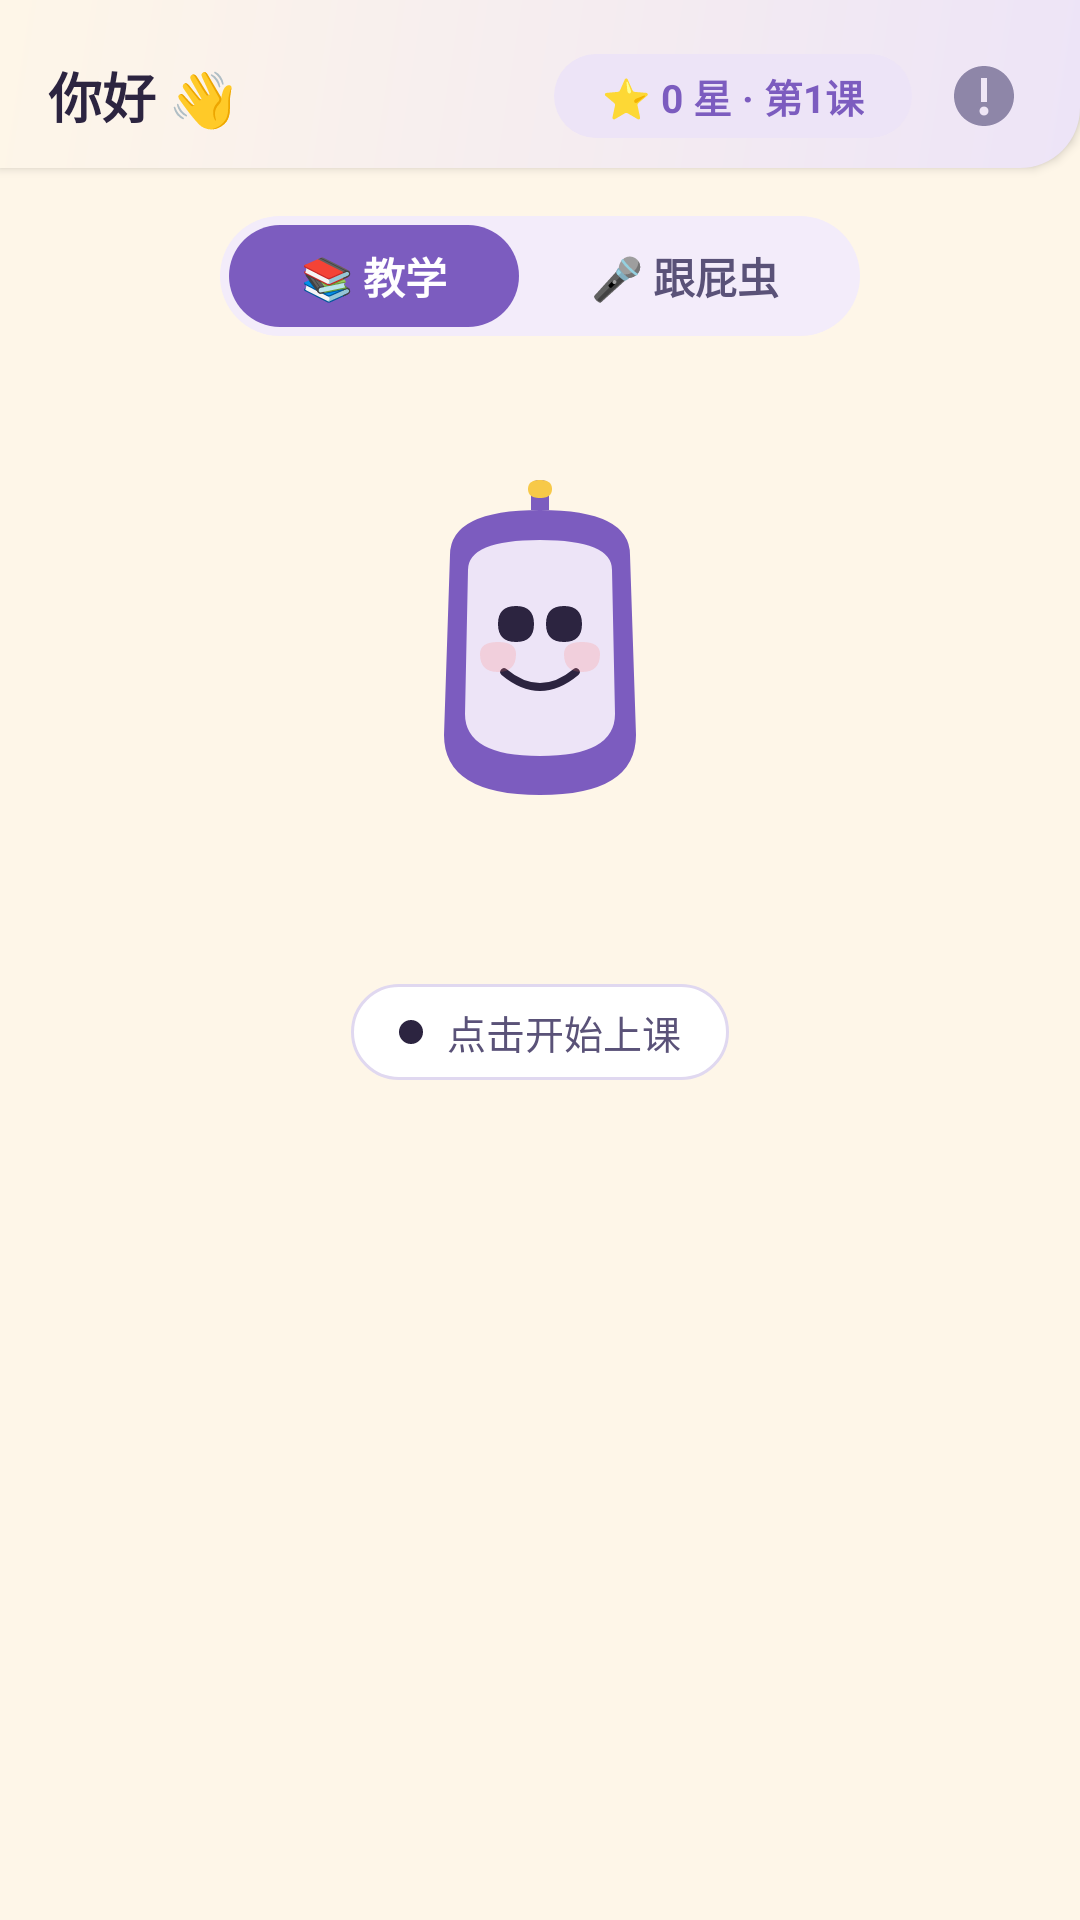

Android layout source for this screen:
<!-- AndroidManifest.xml: application theme Theme.Lumis -->
<!-- res/layout/activity_main.xml -->
<?xml version="1.0" encoding="utf-8"?>
<androidx.constraintlayout.widget.ConstraintLayout xmlns:android="http://schemas.android.com/apk/res/android"
    xmlns:app="http://schemas.android.com/apk/res-auto"
    android:layout_width="match_parent"
    android:layout_height="match_parent"
    android:background="@color/cream">

    
    <LinearLayout
        android:id="@+id/headerLayout"
        android:layout_width="match_parent"
        android:layout_height="wrap_content"
        android:background="@drawable/bg_header_gradient"
        android:orientation="vertical"
        android:paddingHorizontal="@dimen/spacing_md"
        android:paddingTop="@dimen/spacing_md"
        android:paddingBottom="@dimen/spacing_sm"
        android:elevation="2dp"
        app:layout_constraintTop_toTopOf="parent">

        <LinearLayout
            android:layout_width="match_parent"
            android:layout_height="wrap_content"
            android:orientation="horizontal"
            android:gravity="center_vertical">

            <TextView
                android:id="@+id/tvGreeting"
                android:layout_width="0dp"
                android:layout_height="wrap_content"
                android:layout_weight="1"
                android:text="你好 👋"
                android:textColor="@color/text_main"
                android:textSize="18sp"
                android:textStyle="bold" />

            
            <TextView
                android:id="@+id/progressPill"
                android:layout_width="wrap_content"
                android:layout_height="@dimen/progress_pill_height"
                android:background="@drawable/bg_progress_pill"
                android:gravity="center"
                android:paddingHorizontal="@dimen/spacing_md"
                android:text="⭐ 0 星 · 第1课"
                android:textColor="@color/purple"
                android:textSize="13sp"
                android:textStyle="bold" />

            
            <ImageView
                android:id="@+id/btnSettings"
                android:layout_width="32dp"
                android:layout_height="32dp"
                android:layout_marginStart="@dimen/spacing_sm"
                android:src="@drawable/ic_help_space"
                android:padding="4dp"
                android:contentDescription="设置"
                app:tint="@color/text_soft" />
        </LinearLayout>

    </LinearLayout>

    
    <LinearLayout
        android:id="@+id/modeToggle"
        android:layout_width="wrap_content"
        android:layout_height="@dimen/toggle_height"
        android:layout_marginTop="@dimen/spacing_md"
        android:background="@drawable/bg_mode_toggle"
        android:orientation="horizontal"
        android:padding="3dp"
        app:layout_constraintTop_toBottomOf="@id/headerLayout"
        app:layout_constraintStart_toStartOf="parent"
        app:layout_constraintEnd_toEndOf="parent">

        <TextView
            android:id="@+id/btnModeTeaching"
            android:layout_width="wrap_content"
            android:layout_height="match_parent"
            android:background="@drawable/bg_mode_toggle_selected"
            android:gravity="center"
            android:paddingHorizontal="@dimen/spacing_lg"
            android:text="📚 教学"
            android:textColor="@color/text_on_purple"
            android:textSize="14sp"
            android:textStyle="bold" />

        <TextView
            android:id="@+id/btnModeGenie"
            android:layout_width="wrap_content"
            android:layout_height="match_parent"
            android:gravity="center"
            android:paddingHorizontal="@dimen/spacing_lg"
            android:text="🎤 跟屁虫"
            android:textColor="@color/text_mid"
            android:textSize="14sp"
            android:textStyle="bold" />
    </LinearLayout>

    
    <LinearLayout
        android:id="@+id/lessonCard"
        android:layout_width="match_parent"
        android:layout_height="wrap_content"
        android:layout_marginHorizontal="@dimen/spacing_md"
        android:layout_marginTop="@dimen/spacing_sm"
        android:background="@drawable/bg_lesson_card"
        android:orientation="vertical"
        android:paddingHorizontal="@dimen/spacing_md"
        android:paddingVertical="@dimen/spacing_sm"
        android:visibility="gone"
        app:layout_constraintTop_toBottomOf="@id/modeToggle"
        app:layout_constraintStart_toStartOf="parent"
        app:layout_constraintEnd_toEndOf="parent">

        <LinearLayout
            android:layout_width="match_parent"
            android:layout_height="wrap_content"
            android:orientation="horizontal"
            android:gravity="center_vertical">

            <TextView
                android:id="@+id/tvLessonTitle"
                android:layout_width="0dp"
                android:layout_height="wrap_content"
                android:layout_weight="1"
                android:text=""
                android:textColor="@color/purple"
                android:textSize="15sp"
                android:textStyle="bold" />

            <TextView
                android:id="@+id/tvLessonStars"
                android:layout_width="wrap_content"
                android:layout_height="wrap_content"
                android:text=""
                android:textColor="@color/accent_gold"
                android:textSize="13sp"
                android:textStyle="bold" />
        </LinearLayout>

        <TextView
            android:id="@+id/tvLessonTopic"
            android:layout_width="wrap_content"
            android:layout_height="wrap_content"
            android:layout_marginTop="2dp"
            android:text=""
            android:textColor="@color/text_mid"
            android:textSize="13sp" />

        <ProgressBar
            android:id="@+id/progressBar"
            style="@android:style/Widget.ProgressBar.Horizontal"
            android:layout_width="match_parent"
            android:layout_height="6dp"
            android:layout_marginTop="@dimen/spacing_xs"
            android:max="120"
            android:progress="1"
            android:progressDrawable="@drawable/bg_progress_bar" />

        <TextView
            android:id="@+id/tvWeekCheckin"
            android:layout_width="wrap_content"
            android:layout_height="wrap_content"
            android:layout_marginTop="@dimen/spacing_xs"
            android:text=""
            android:textColor="@color/text_soft"
            android:textSize="12sp" />
    </LinearLayout>

    
    <FrameLayout
        android:id="@+id/lumisContainer"
        android:layout_width="@dimen/mic_container_size"
        android:layout_height="@dimen/mic_container_size"
        android:layout_marginTop="@dimen/spacing_sm"
        app:layout_constraintTop_toBottomOf="@id/lessonCard"
        app:layout_constraintStart_toStartOf="parent"
        app:layout_constraintEnd_toEndOf="parent">

        
        <View
            android:id="@+id/ripple1"
            android:layout_width="@dimen/mic_button_size"
            android:layout_height="@dimen/mic_button_size"
            android:layout_gravity="center"
            android:background="@drawable/bg_pulse_ring_cream"
            android:alpha="0" />

        
        <View
            android:id="@+id/ripple2"
            android:layout_width="@dimen/mic_button_size"
            android:layout_height="@dimen/mic_button_size"
            android:layout_gravity="center"
            android:background="@drawable/bg_pulse_ring_cream"
            android:alpha="0" />

        
        <ImageView
            android:id="@+id/ivLumisFace"
            android:layout_width="@dimen/lumis_face_size"
            android:layout_height="@dimen/lumis_face_size"
            android:layout_gravity="center"
            android:src="@drawable/lumis_face_idle"
            android:contentDescription="Lumis" />

        
        <ImageButton
            android:id="@+id/btnTalk"
            android:layout_width="@dimen/lumis_face_size"
            android:layout_height="@dimen/lumis_face_size"
            android:layout_gravity="center"
            android:background="@android:color/transparent"
            android:src="@android:color/transparent"
            android:contentDescription="开始对话" />

        
        <View
            android:id="@+id/micGlow"
            android:layout_width="@dimen/mic_container_size"
            android:layout_height="@dimen/mic_container_size"
            android:layout_gravity="center"
            android:background="@drawable/btn_mic_glow"
            android:alpha="0" />
    </FrameLayout>

    
    <LinearLayout
        android:id="@+id/statusPill"
        android:layout_width="wrap_content"
        android:layout_height="@dimen/status_pill_height"
        android:layout_marginTop="@dimen/spacing_sm"
        android:background="@drawable/bg_status_pill"
        android:gravity="center"
        android:orientation="horizontal"
        android:paddingHorizontal="@dimen/spacing_md"
        app:layout_constraintTop_toBottomOf="@id/lumisContainer"
        app:layout_constraintStart_toStartOf="parent"
        app:layout_constraintEnd_toEndOf="parent">

        <View
            android:id="@+id/statusDot"
            android:layout_width="8dp"
            android:layout_height="8dp"
            android:background="@drawable/shape_dot_star"
            app:tint="@color/purple" />

        <TextView
            android:id="@+id/tvStatus"
            android:layout_width="wrap_content"
            android:layout_height="wrap_content"
            android:layout_marginStart="@dimen/spacing_sm"
            android:text="点击开始上课"
            android:textColor="@color/text_mid"
            android:textSize="13sp" />
    </LinearLayout>

    
    <LinearLayout
        android:id="@+id/dotsContainer"
        android:layout_width="wrap_content"
        android:layout_height="wrap_content"
        android:layout_marginTop="@dimen/spacing_xs"
        android:orientation="horizontal"
        android:visibility="gone"
        app:layout_constraintTop_toBottomOf="@id/statusPill"
        app:layout_constraintStart_toStartOf="parent"
        app:layout_constraintEnd_toEndOf="parent">

        <View
            android:id="@+id/dot1"
            android:layout_width="@dimen/dot_size"
            android:layout_height="@dimen/dot_size"
            android:layout_marginEnd="4dp"
            android:background="@drawable/shape_dot_star" />

        <View
            android:id="@+id/dot2"
            android:layout_width="@dimen/dot_size"
            android:layout_height="@dimen/dot_size"
            android:layout_marginEnd="4dp"
            android:background="@drawable/shape_dot_star" />

        <View
            android:id="@+id/dot3"
            android:layout_width="@dimen/dot_size"
            android:layout_height="@dimen/dot_size"
            android:background="@drawable/shape_dot_star" />
    </LinearLayout>

    
    <androidx.recyclerview.widget.RecyclerView
        android:id="@+id/rvChat"
        android:layout_width="match_parent"
        android:layout_height="0dp"
        android:layout_marginHorizontal="@dimen/spacing_md"
        android:layout_marginTop="@dimen/spacing_sm"
        android:layout_marginBottom="@dimen/spacing_sm"
        android:clipToPadding="false"
        android:scrollbars="none"
        app:layout_constraintTop_toBottomOf="@id/dotsContainer"
        app:layout_constraintBottom_toBottomOf="parent" />

</androidx.constraintlayout.widget.ConstraintLayout>
<!-- resources referenced by this layout -->
<resources>
  <color name="accent_gold">@color/gold</color>
  <color name="cream">#FEF6E8</color>
  <color name="purple">#7C5CBF</color>
  <color name="text_main">#2C2440</color>
  <color name="text_mid">#5A5278</color>
  <color name="text_on_purple">#FFFFFF</color>
  <color name="text_soft">#8E86A8</color>
  <dimen name="dot_size">8dp</dimen>
  <dimen name="lumis_face_size">120dp</dimen>
  <dimen name="mic_button_size">160dp</dimen>
  <dimen name="mic_container_size">220dp</dimen>
  <dimen name="progress_pill_height">28dp</dimen>
  <dimen name="spacing_lg">24dp</dimen>
  <dimen name="spacing_md">16dp</dimen>
  <dimen name="spacing_sm">8dp</dimen>
  <dimen name="spacing_xs">4dp</dimen>
  <dimen name="status_pill_height">32dp</dimen>
  <dimen name="toggle_height">40dp</dimen>
  <!-- drawable bg_lesson_card (drawable) -->
  <?xml version="1.0" encoding="utf-8"?>
  <shape xmlns:android="http://schemas.android.com/apk/res/android">
      <solid android:color="@color/surface_white" />
      <corners android:radius="@dimen/corner_md" />
      <stroke
          android:width="1dp"
          android:color="#F0EBF7" />
  </shape>
  <!-- drawable bg_mode_toggle (drawable) -->
  <?xml version="1.0" encoding="utf-8"?>
  <shape xmlns:android="http://schemas.android.com/apk/res/android">
      <solid android:color="#F3ECFA" />
      <corners android:radius="@dimen/corner_xl" />
  </shape>
  <!-- drawable bg_mode_toggle_selected (drawable) -->
  <?xml version="1.0" encoding="utf-8"?>
  <shape xmlns:android="http://schemas.android.com/apk/res/android">
      <solid android:color="#7C5CBF" />
      <corners android:radius="@dimen/corner_xl" />
  </shape>
  <!-- drawable bg_progress_pill (drawable) -->
  <?xml version="1.0" encoding="utf-8"?>
  <shape xmlns:android="http://schemas.android.com/apk/res/android">
      <solid android:color="#EDE4F7" />
      <corners android:radius="@dimen/corner_xl" />
  </shape>
  <!-- drawable bg_pulse_ring_cream (drawable) -->
  <?xml version="1.0" encoding="utf-8"?>
  <shape xmlns:android="http://schemas.android.com/apk/res/android"
      android:shape="oval">
      <solid android:color="#1A7C5CBF" />
      <stroke android:width="2dp" android:color="#337C5CBF" />
  </shape>
  <!-- drawable bg_status_pill (drawable) -->
  <?xml version="1.0" encoding="utf-8"?>
  <shape xmlns:android="http://schemas.android.com/apk/res/android">
      <solid android:color="#FFFFFF" />
      <corners android:radius="@dimen/corner_xl" />
      <stroke android:width="1dp" android:color="#E0D8F0" />
  </shape>
  <!-- drawable btn_mic_glow (drawable) -->
  <?xml version="1.0" encoding="utf-8"?>
  <shape xmlns:android="http://schemas.android.com/apk/res/android"
      android:shape="oval">
      <gradient
          android:centerColor="@color/glow_orange_20"
          android:endColor="@android:color/transparent"
          android:gradientRadius="120dp"
          android:startColor="@android:color/transparent"
          android:type="radial" />
  </shape>
  <!-- drawable shape_dot_star (drawable) -->
  <?xml version="1.0" encoding="utf-8"?>
  <shape xmlns:android="http://schemas.android.com/apk/res/android"
      android:shape="oval">
      <solid android:color="@color/text_primary" />
      <size
          android:width="@dimen/dot_size"
          android:height="@dimen/dot_size" />
  </shape>
  <color name="gold">#F7C948</color>
  <dimen name="corner_md">20dp</dimen>
  <color name="surface_white">#FFFFFF</color>
  <dimen name="corner_xl">40dp</dimen>
  <color name="glow_orange_20">@color/glow_purple_20</color>
  <color name="text_primary">@color/text_main</color>
  <color name="purple_dark">#5E3FA0</color>
  <color name="text_on_gold">#5E4B1A</color>
  <color name="glow_purple_20">#337C5CBF</color>
</resources>
